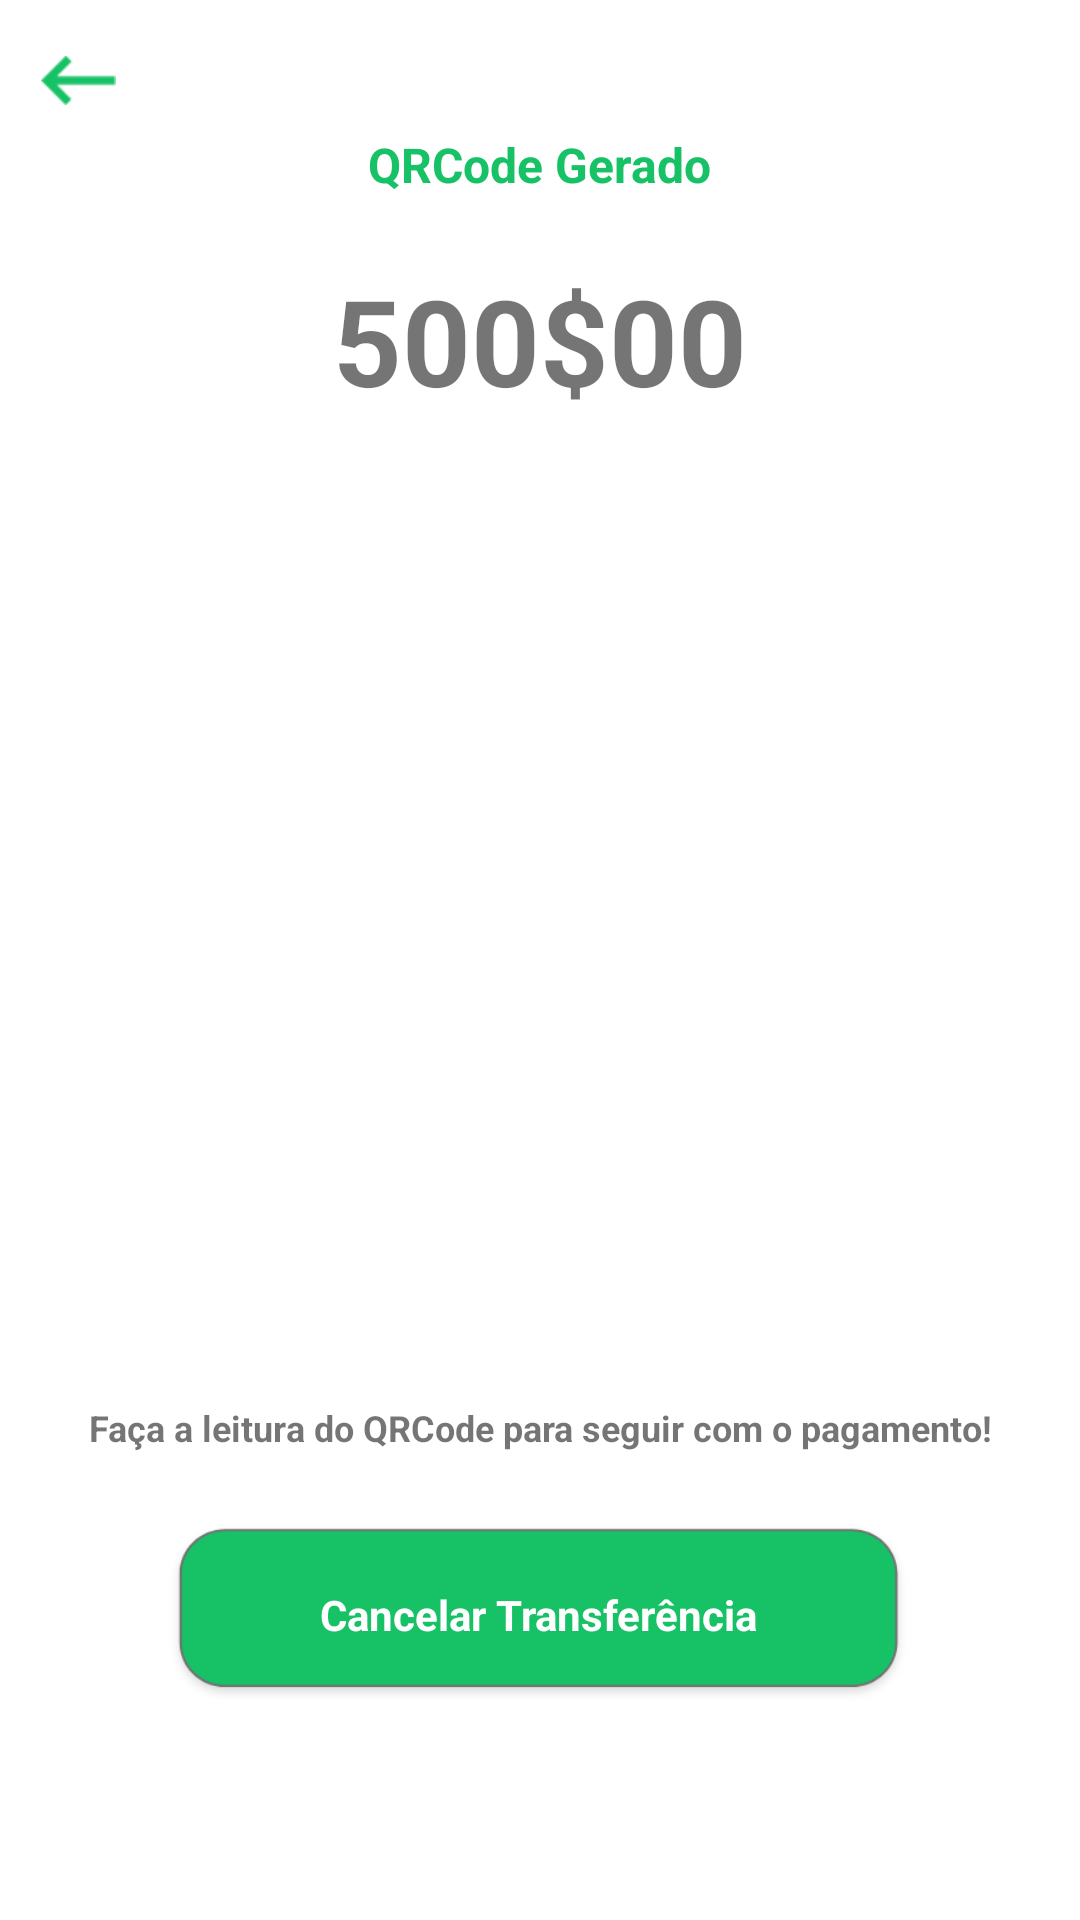

Here is an Android app screen rendered from its layout file. Give the layout XML and the strings, colors and styles it references.
<!-- AndroidManifest.xml: application theme Theme.SpeedPayProjet -->
<!-- res/layout/activity_gerar_qrcode_transferencia.xml -->
<?xml version="1.0" encoding="utf-8"?>
<androidx.constraintlayout.widget.ConstraintLayout xmlns:android="http://schemas.android.com/apk/res/android"
    xmlns:app="http://schemas.android.com/apk/res-auto"
    xmlns:tools="http://schemas.android.com/tools"
    android:layout_width="match_parent"
    android:layout_height="match_parent"
    tools:context=".GerarQRCodeTransferencia">

    <ImageView
        android:id="@+id/imageView52"
        android:layout_width="25dp"
        android:layout_height="25dp"
        android:layout_marginTop="4dp"
        android:onClick="irTelaAnterior"
        app:layout_constraintBottom_toBottomOf="parent"
        app:layout_constraintEnd_toEndOf="parent"
        app:layout_constraintHorizontal_bias="0.041"
        app:layout_constraintStart_toStartOf="parent"
        app:layout_constraintTop_toTopOf="parent"
        app:layout_constraintVertical_bias="0.017"
        app:srcCompat="@drawable/arrow"
        tools:ignore="TouchTargetSizeCheck" />

    <TextView
        android:id="@+id/textView47"
        android:layout_width="wrap_content"
        android:layout_height="wrap_content"
        android:text="500$00"
        android:textSize="40sp"
        android:textStyle="bold"
        app:layout_constraintBottom_toBottomOf="parent"
        app:layout_constraintEnd_toEndOf="parent"
        app:layout_constraintStart_toStartOf="parent"
        app:layout_constraintTop_toTopOf="parent"
        app:layout_constraintVertical_bias="0.148" />

    <TextView
        android:id="@+id/textView48"
        android:layout_width="wrap_content"
        android:layout_height="wrap_content"
        android:text="QRCode Gerado"
        android:textColor="#17C166"
        android:textSize="16sp"
        android:textStyle="bold"
        app:layout_constraintBottom_toTopOf="@+id/textView47"
        app:layout_constraintEnd_toEndOf="parent"
        app:layout_constraintStart_toStartOf="parent"
        app:layout_constraintTop_toTopOf="parent"
        app:layout_constraintVertical_bias="0.675" />

    <ImageView
        android:id="@+id/imageView53"
        android:layout_width="match_parent"
        android:layout_height="wrap_content"
        app:layout_constraintEnd_toEndOf="parent"
        app:layout_constraintHorizontal_bias="0.0"
        app:layout_constraintStart_toStartOf="parent"
        app:srcCompat="@drawable/qrcodewhite"
        tools:layout_editor_absoluteY="172dp" />

    <TextView
        android:id="@+id/textView49"
        android:layout_width="wrap_content"
        android:layout_height="wrap_content"
        android:layout_marginBottom="4dp"
        android:text="Faça a leitura do QRCode para seguir com o pagamento!"
        android:textSize="12sp"
        android:textStyle="bold"
        app:layout_constraintBottom_toTopOf="@+id/imageView56"
        app:layout_constraintEnd_toEndOf="parent"
        app:layout_constraintStart_toStartOf="parent" />

    <ImageView
        android:id="@+id/imageView56"
        android:layout_width="250dp"
        android:layout_height="100dp"
        android:layout_marginBottom="52dp"
        android:onClick="irTelaInicialx"
        app:layout_constraintBottom_toBottomOf="parent"
        app:layout_constraintEnd_toEndOf="parent"
        app:layout_constraintHorizontal_bias="0.496"
        app:layout_constraintStart_toStartOf="parent"
        app:srcCompat="@drawable/formacard" />

    <TextView
        android:id="@+id/textView50"
        android:layout_width="wrap_content"
        android:layout_height="wrap_content"
        android:text="Cancelar Transferência"
        android:textColor="#FFFFFF"
        android:textStyle="bold"
        app:layout_constraintBottom_toBottomOf="@+id/imageView56"
        app:layout_constraintEnd_toEndOf="@+id/imageView56"
        app:layout_constraintStart_toStartOf="@+id/imageView56"
        app:layout_constraintTop_toTopOf="@+id/imageView56" />
</androidx.constraintlayout.widget.ConstraintLayout>
<!-- resources referenced by this layout -->
<resources>
  <!-- drawable arrow: png bitmap (drawable, 383 bytes) -->
  <!-- drawable formacard: png bitmap (drawable, 7381 bytes) -->
  <style name="Theme.SpeedPayProjet" parent="Theme.MaterialComponents.DayNight.NoActionBar">
          
          <item name="colorPrimary">@color/purple_500</item>
          <item name="colorPrimaryVariant">@color/purple_700</item>
          <item name="colorOnPrimary">@color/white</item>
          
          <item name="colorSecondary">@color/teal_200</item>
          <item name="colorSecondaryVariant">@color/teal_700</item>
          <item name="colorOnSecondary">@color/black</item>
          
          <item name="android:statusBarColor" tools:targetApi="l">?attr/colorPrimaryVariant</item>
          
      </style>
  <!-- not gathered from this repository: default colours our renderer supplied (Android Studio template values) -->
  <color name="purple_500">#FF6200EE</color>
  <color name="purple_700">#FF3700B3</color>
  <color name="teal_200">#FF03DAC5</color>
  <color name="teal_700">#FF018786</color>
  <color name="black">#FF000000</color>
  <color name="white">#FFFFFFFF</color>
</resources>
